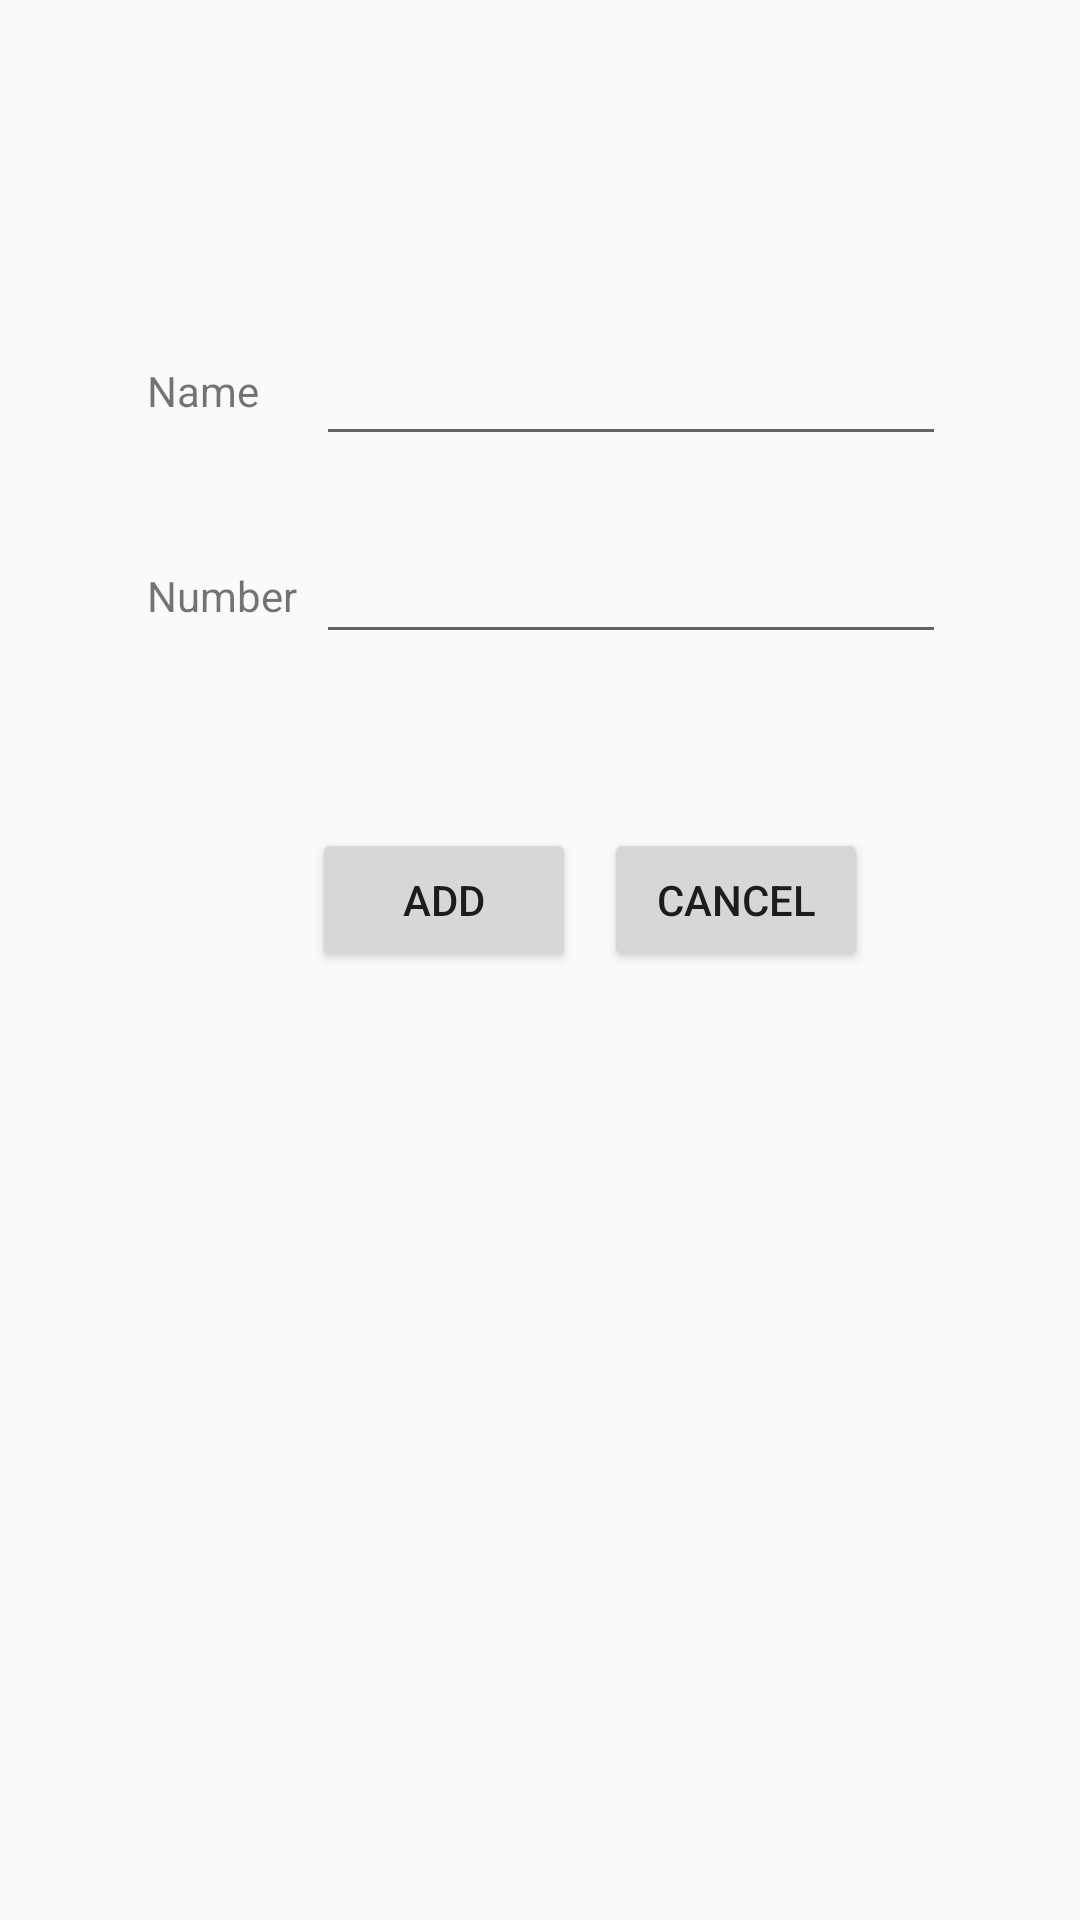

The Android layout XML behind this screen, and the referenced resources:
<!-- AndroidManifest.xml: activity theme Theme.NewOneSOS -->
<!-- res/layout/activity_add_contact.xml -->
<?xml version="1.0" encoding="utf-8"?>
<androidx.constraintlayout.widget.ConstraintLayout xmlns:android="http://schemas.android.com/apk/res/android"
    xmlns:app="http://schemas.android.com/apk/res-auto"
    xmlns:tools="http://schemas.android.com/tools"
    android:layout_width="match_parent"
    android:layout_height="match_parent"
    tools:context=".AddContactActivity">

    <TextView
        android:id="@+id/textView2"
        android:layout_width="wrap_content"
        android:layout_height="wrap_content"
        android:layout_marginStart="4dp"
        android:layout_marginEnd="19dp"
        android:text="Name"
        app:layout_constraintBaseline_toBaselineOf="@+id/name"
        app:layout_constraintEnd_toStartOf="@+id/name"
        app:layout_constraintHorizontal_chainStyle="packed"
        app:layout_constraintStart_toStartOf="parent" />

    <TextView
        android:id="@+id/textView3"
        android:layout_width="wrap_content"
        android:layout_height="wrap_content"
        android:layout_marginBottom="10dp"
        android:text="Number"
        app:layout_constraintBottom_toBottomOf="@+id/number"
        app:layout_constraintStart_toStartOf="@+id/textView2" />

    <EditText
        android:id="@+id/name"
        android:layout_width="wrap_content"
        android:layout_height="50dp"
        android:layout_marginTop="102dp"
        android:ems="10"
        android:inputType="textPersonName"
        app:layout_constraintEnd_toEndOf="parent"
        app:layout_constraintStart_toEndOf="@+id/textView2"
        app:layout_constraintTop_toTopOf="parent" />

    <EditText
        android:id="@+id/number"
        android:layout_width="wrap_content"
        android:layout_height="50dp"
        android:layout_marginTop="16dp"
        android:ems="10"
        android:inputType="textPersonName"
        app:layout_constraintStart_toStartOf="@+id/name"
        app:layout_constraintTop_toBottomOf="@+id/name" />

    <Button
        android:id="@+id/addbtn"
        android:layout_width="wrap_content"
        android:layout_height="wrap_content"
        android:layout_marginStart="104dp"
        android:text="Add"
        app:layout_constraintBaseline_toBaselineOf="@+id/cancelbtn"
        app:layout_constraintStart_toStartOf="parent" />

    <Button
        android:id="@+id/cancelbtn"
        android:layout_width="wrap_content"
        android:layout_height="wrap_content"
        android:layout_marginTop="58dp"
        android:layout_marginEnd="26dp"
        android:text="Cancel"
        app:layout_constraintEnd_toEndOf="@+id/number"
        app:layout_constraintTop_toBottomOf="@+id/number" />
</androidx.constraintlayout.widget.ConstraintLayout>
<!-- resources referenced by this layout -->
<resources>
  <style name="Theme.NewOneSOS" parent="android:Theme.Material.Light.NoActionBar" />
</resources>
